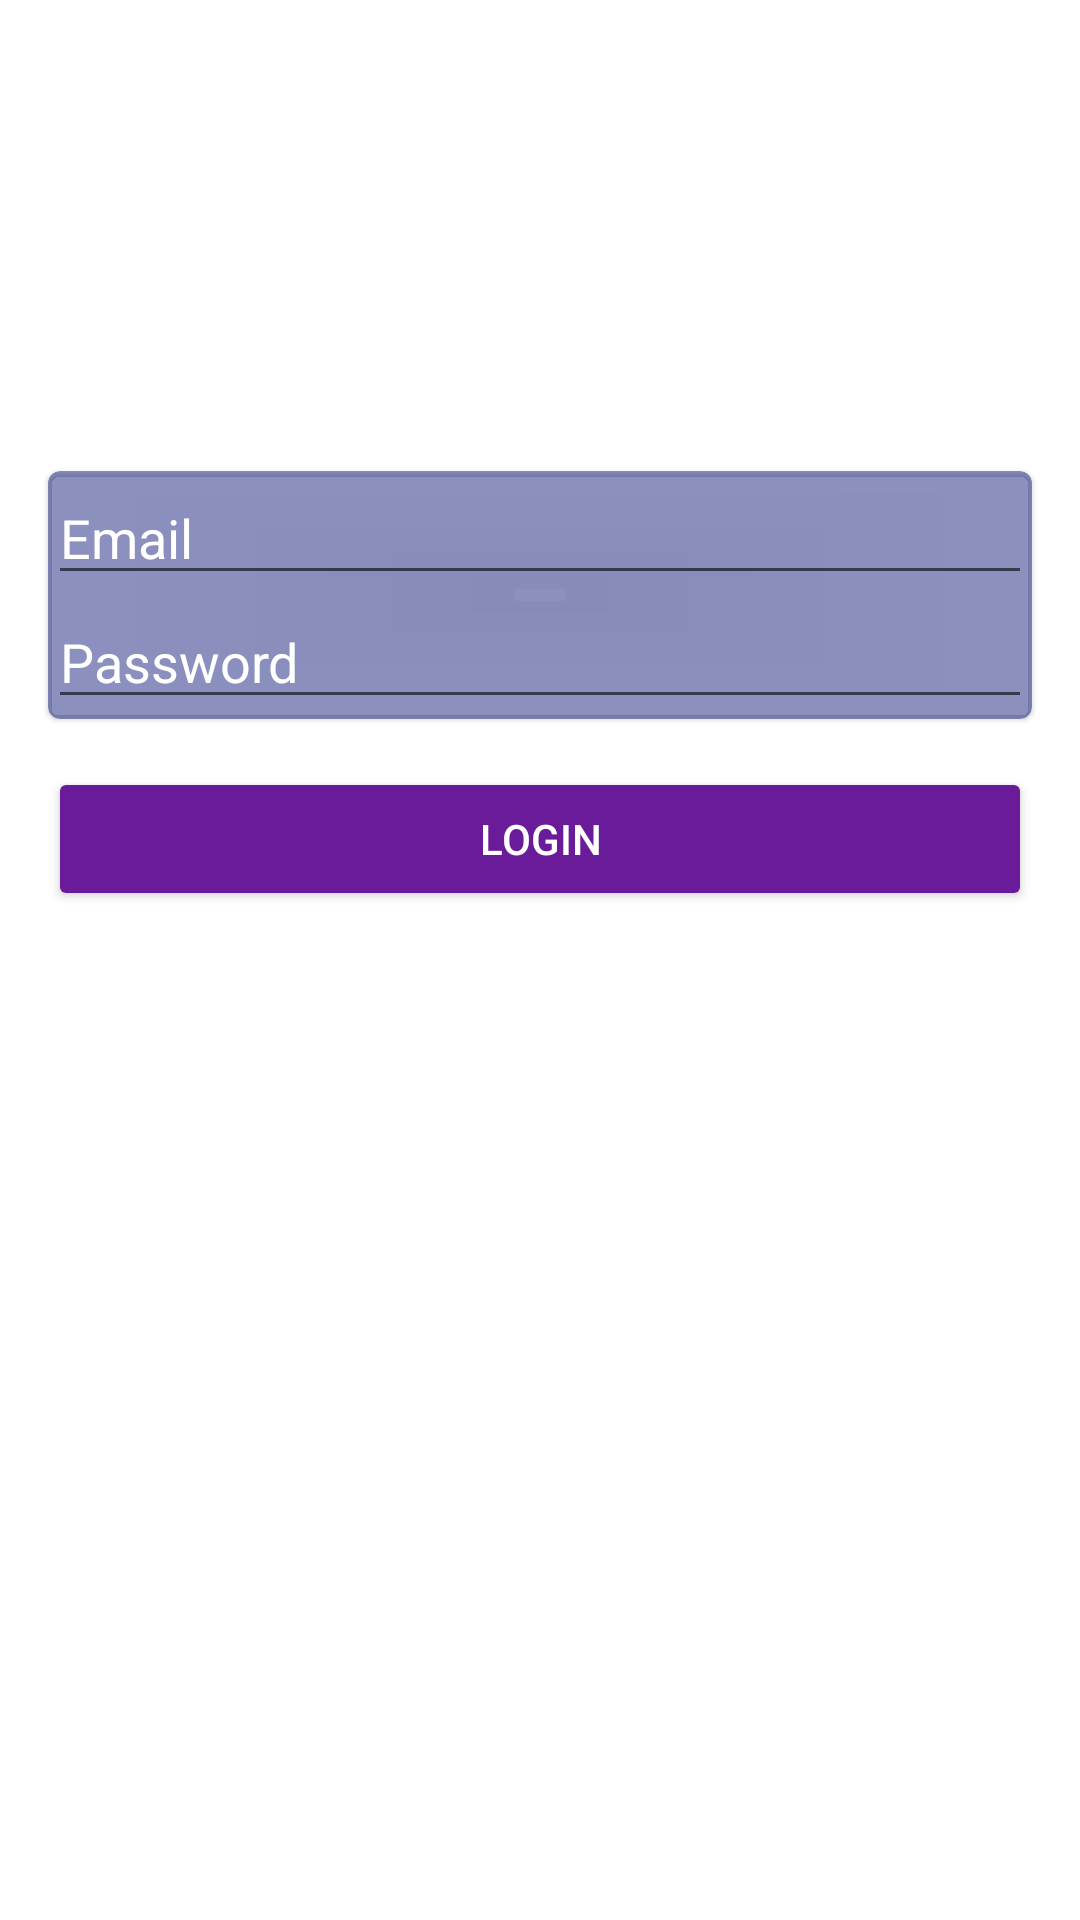

Here is an Android app screen rendered from its layout file. Give the layout XML and the strings, colors and styles it references.
<!-- AndroidManifest.xml: application theme Theme.DBAndroidAvanzado -->
<!-- res/layout/activity_login.xml -->
<?xml version="1.0" encoding="utf-8"?>
<LinearLayout xmlns:android="http://schemas.android.com/apk/res/android"
    xmlns:app="http://schemas.android.com/apk/res-auto"
    xmlns:tools="http://schemas.android.com/tools"
    android:id="@+id/main"
    android:layout_width="match_parent"
    android:layout_height="match_parent"
    android:background="@drawable/fondo4"
    android:gravity="center_horizontal"
    android:orientation="vertical"
    tools:context=".presentation.ui.login.LoginActivity">

    <ImageView
        android:layout_width="match_parent"
        android:layout_height="wrap_content"
        android:src="@drawable/dragon_ball_logo"
        android:layout_marginHorizontal="16dp"
        android:layout_marginTop="56dp"
        android:layout_marginBottom="56dp"/>

    <com.google.android.material.card.MaterialCardView
        android:layout_width="match_parent"
        android:layout_height="wrap_content"
        android:layout_marginTop="45dp"
        android:layout_marginHorizontal="16dp"
        android:backgroundTint="@color/purpura_transparencia">

        <LinearLayout
            android:layout_width="match_parent"
            android:layout_height="match_parent"
            android:orientation="vertical">


            <EditText
                android:id="@+id/EditTextUser"
                android:layout_width="match_parent"
                android:layout_height="wrap_content"
                android:textColor="@color/white"
                android:textColorHint="@color/white"
                android:hint="Email" />

            <EditText
                android:id="@+id/EditTextPassword"
                android:layout_width="match_parent"
                android:layout_height="wrap_content"
                android:textColor="@color/white"
                android:textColorHint="@color/white"
                android:inputType="textPassword"
                android:hint="Password" />


        </LinearLayout>
    </com.google.android.material.card.MaterialCardView>

    <ProgressBar
        android:id="@+id/spinningLoading"
        style="?android:attr/progressBarStyle"
        android:layout_width="match_parent"
        android:layout_height="wrap_content"
        android:layout_margin="16dp"
        android:visibility="gone"/>


    <Button
        android:id="@+id/loginButton"
        android:layout_width="match_parent"
        android:layout_height="wrap_content"
        android:layout_margin="16dp"
        android:backgroundTint="@color/purpura_oscuro"
        android:textColor="@color/white"
        android:text="Login" />




</LinearLayout>
<!-- resources referenced by this layout -->
<resources>
  <color name="purpura_oscuro">#6A1B9A</color>
  <color name="purpura_transparencia">#801A237E</color>
  <color name="white">#FFFFFFFF</color>
  <style name="Theme.DBAndroidAvanzado" parent="Theme.MaterialComponents.DayNight.DarkActionBar">
          
          <item name="colorPrimary">@color/purple_500</item>
          <item name="colorPrimaryVariant">@color/purple_700</item>
          <item name="colorOnPrimary">@color/white</item>
          
          <item name="colorSecondary">@color/teal_200</item>
          <item name="colorSecondaryVariant">@color/teal_700</item>
          <item name="colorOnSecondary">@color/black</item>
          
          <item name="android:statusBarColor">?attr/colorPrimaryVariant</item>
          
      </style>
  <color name="purple_500">#FF6200EE</color>
  <color name="purple_700">#FF3700B3</color>
  <color name="teal_200">#FF03DAC5</color>
  <color name="teal_700">#FF018786</color>
  <color name="black">#FF000000</color>
</resources>
